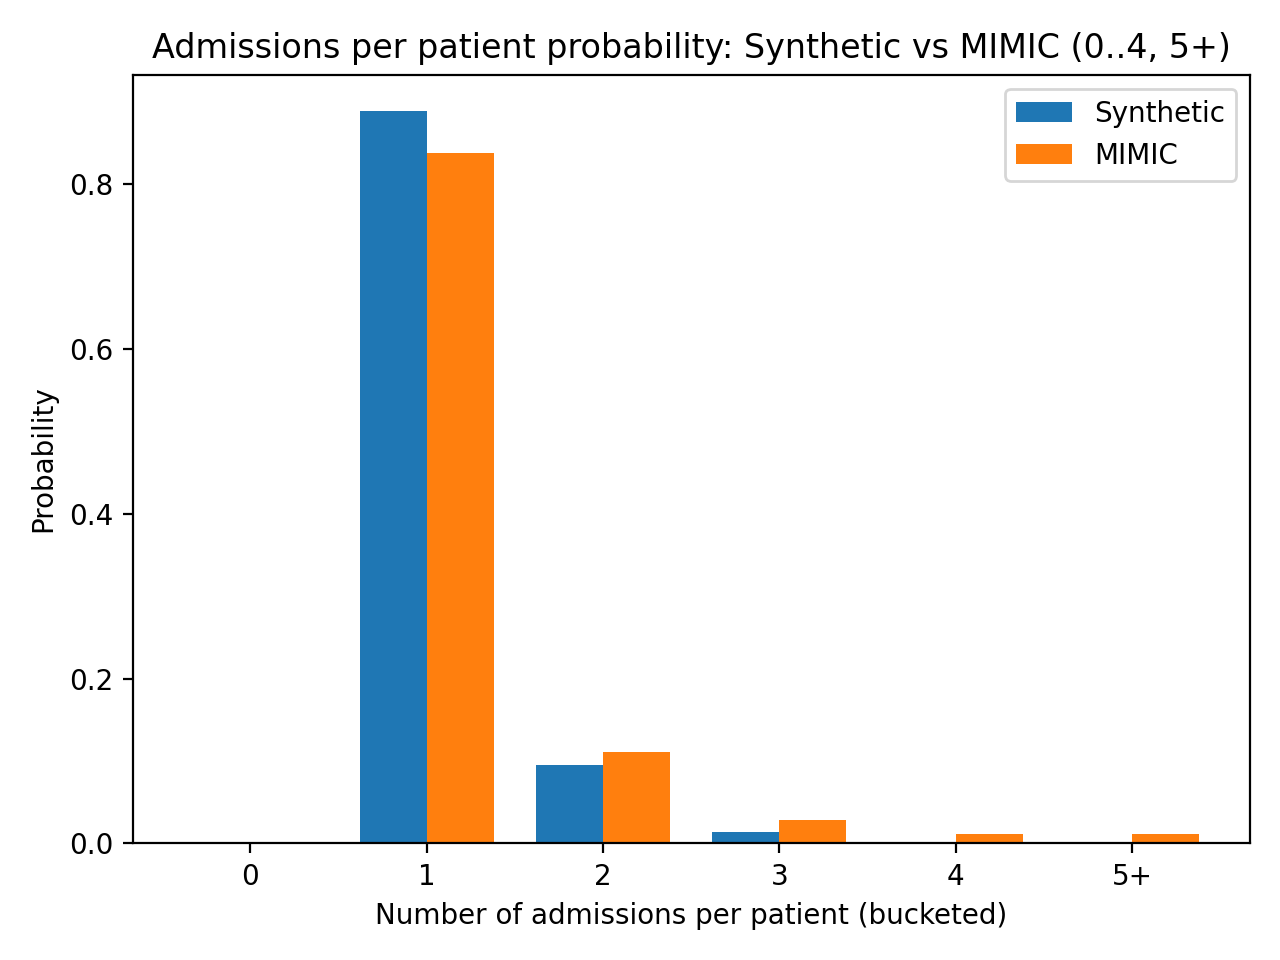

The file beside this chart, header and first rows:
bucket, synthetic_probability, mimic_probability
0, 0.0, 0.0
1, 0.8886, 0.838
2, 0.09508, 0.1109
3, 0.01392, 0.02885
4, 0.00214, 0.01092
5+, 0.00022, 0.01133
